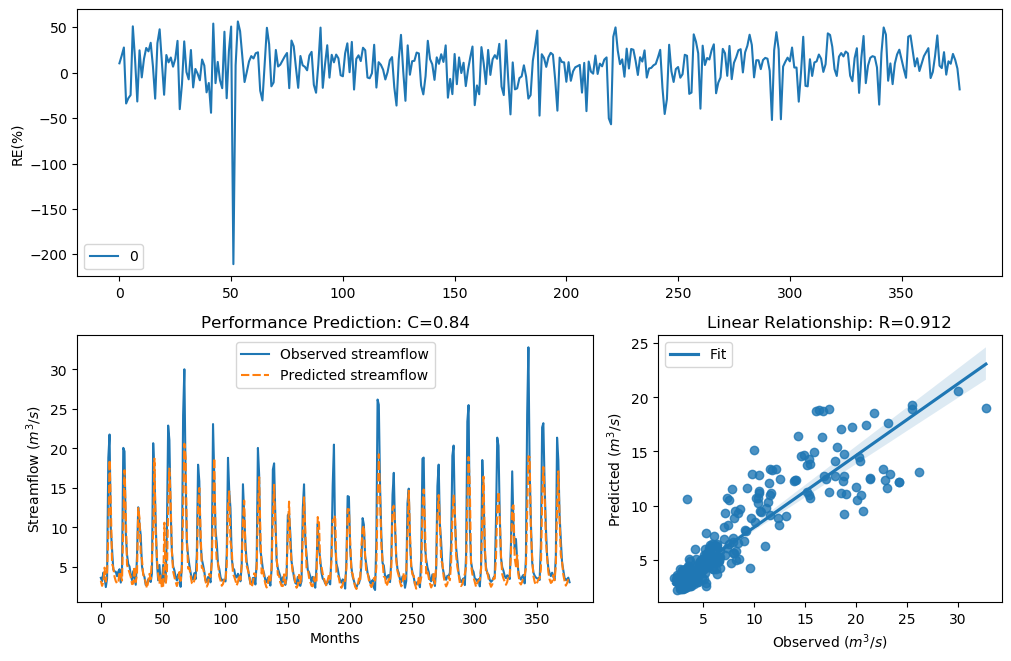

The table this chart was drawn from, first rows:
y_true, y_pred, y_true_scaled, y_pred_scaled
3.63, 3.254, -0.29, -0.4181
3.21, 2.611, -0.4343, -0.684
4.29, 3.099, -0.09927, -0.4761
3.67, 4.914, -0.2773, 0.05154
2.46, 3.151, -0.758, -0.4563
3.54, 4.412, -0.3192, -0.06794
18.82, 9.203, 1.354, 0.7005
21.76, 18.54, 1.476, 1.341
9.83, 12.95, 0.7643, 1.023
7.16, 5.396, 0.4499, 0.1531
4.67, 4.911, -0.004613, 0.05078
4.44, 3.758, -0.06076, -0.2501
4.4, 3.2, -0.07088, -0.438
3.83, 2.928, -0.2281, -0.5443
4.42, 2.962, -0.0658, -0.5305
4.72, 4.387, 0.007159, -0.07425
3.03, 3.895, -0.5031, -0.2087
4.87, 3.287, 0.04161, -0.4062
20.07, 10.47, 1.408, 0.825
19.62, 17.23, 1.389, 1.278
9.33, 11.6, 0.7138, 0.921
6.56, 5.279, 0.3597, 0.1295
5.37, 4.757, 0.1479, 0.01572
5.07, 4.221, 0.08563, -0.1175
4.02, 3.752, -0.1728, -0.2518
3.34, 2.83, -0.3873, -0.5856
4.47, 2.901, -0.05324, -0.5554
3.61, 5.059, -0.2964, 0.08324
2.75, 3.09, -0.6205, -0.4798
6.28, 4.113, 0.3143, -0.1467
12.55, 12.46, 0.9944, 0.9875
10.44, 11.2, 0.822, 0.8887
9.01, 6.757, 0.6798, 0.3903
5.12, 5.949, 0.09631, 0.2572
4.16, 3.987, -0.134, -0.182
3.72, 3.759, -0.2617, -0.2496
2.73, 2.958, -0.6294, -0.5321
2.73, 2.332, -0.6294, -0.8247
3.43, 3.162, -0.3561, -0.452
3.4, 4.135, -0.3664, -0.1409
3.1, 3.451, -0.4758, -0.349
4.17, 6.01, -0.1312, 0.268
20.66, 9.481, 1.432, 0.7294
16.78, 18.71, 1.255, 1.348
10.67, 9.401, 0.8427, 0.7212
5.59, 6.054, 0.1911, 0.2758
3.31, 3.875, -0.398, -0.2148
5.26, 2.886, 0.1256, -0.562
3.05, 3.908, -0.4952, -0.2051
3.04, 2.309, -0.4992, -0.8376
5.26, 2.585, 0.1256, -0.6965
3.41, 10.6, -0.3629, 0.8364
3.07, 2.816, -0.4874, -0.5914
9.62, 4.19, 0.7435, -0.1259
22.89, 12.41, 1.518, 0.984
21.04, 17.45, 1.448, 1.288
12.14, 13.38, 0.9637, 1.053
7, 6.947, 0.4268, 0.4189
5.08, 4.449, 0.08777, -0.05862
4.58, 3.742, -0.02618, -0.2549
... 317 more rows
